Photos from the image-classification dataset "das-Fahrzeug" in the GitHub repository PinkyWeat/das-Fahrzeug. Its 3 classes are: avanzar, parar, retroceder.

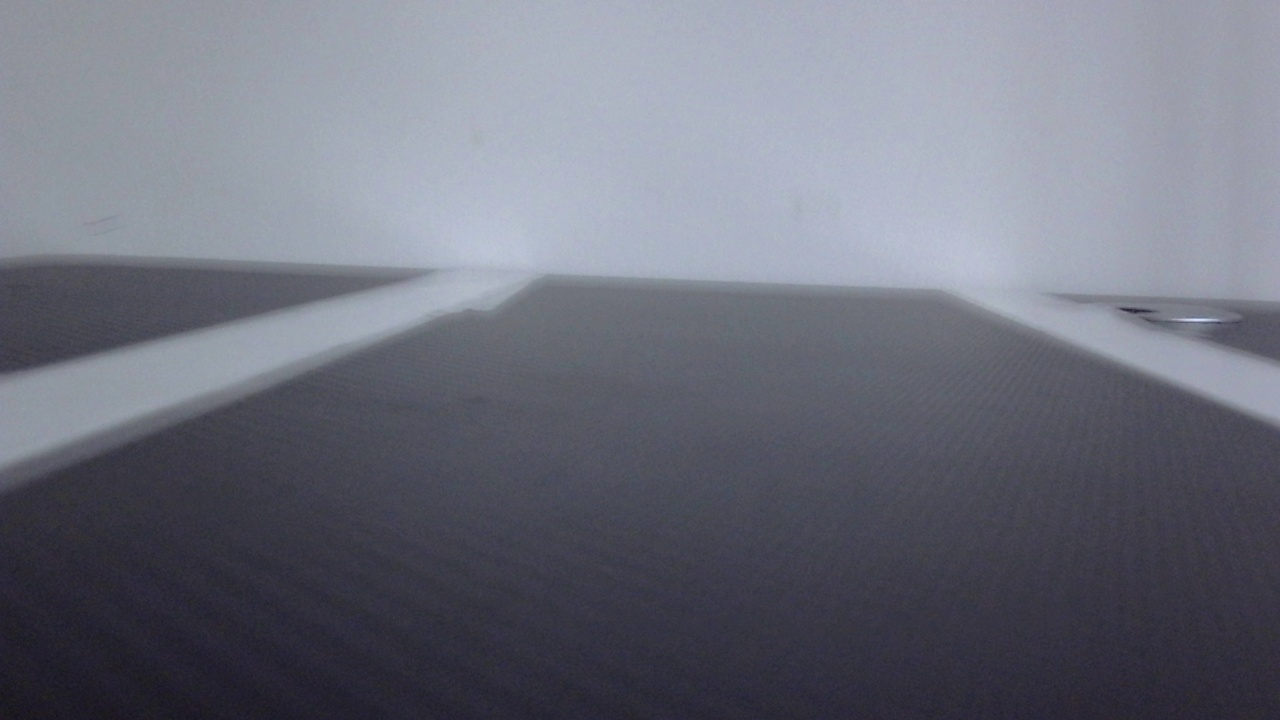
Label: avanzar

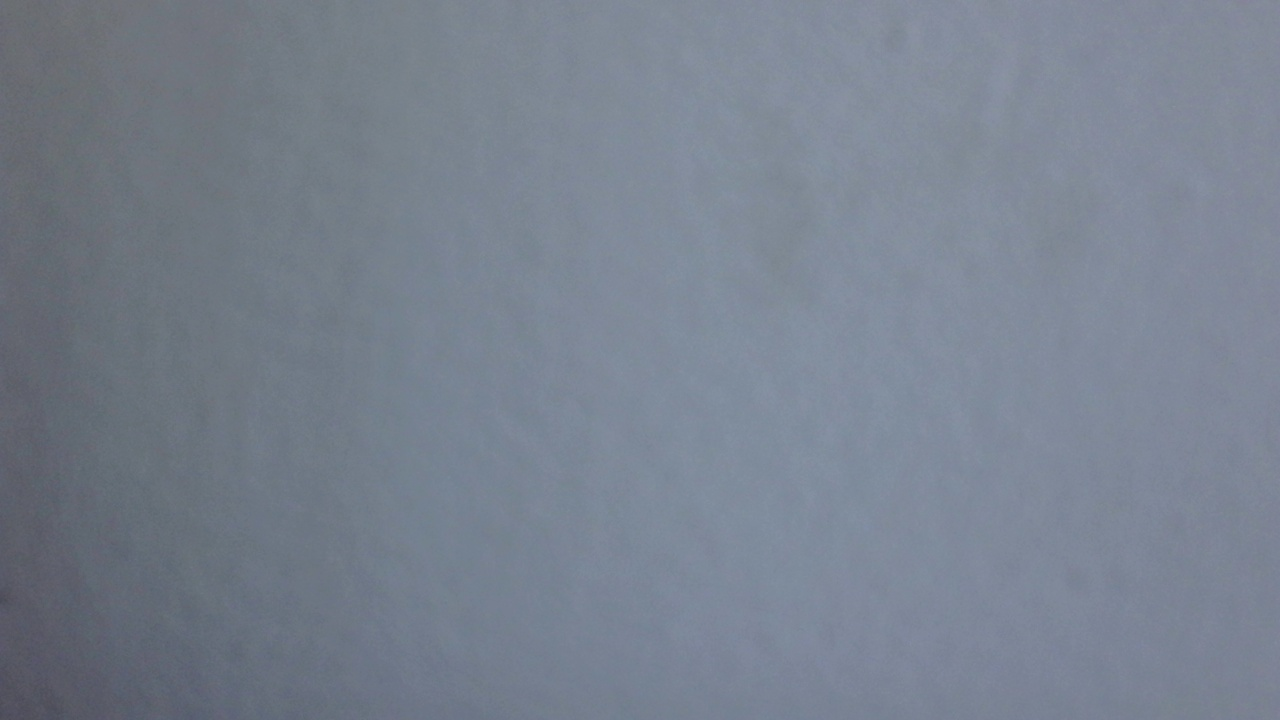
Label: retroceder

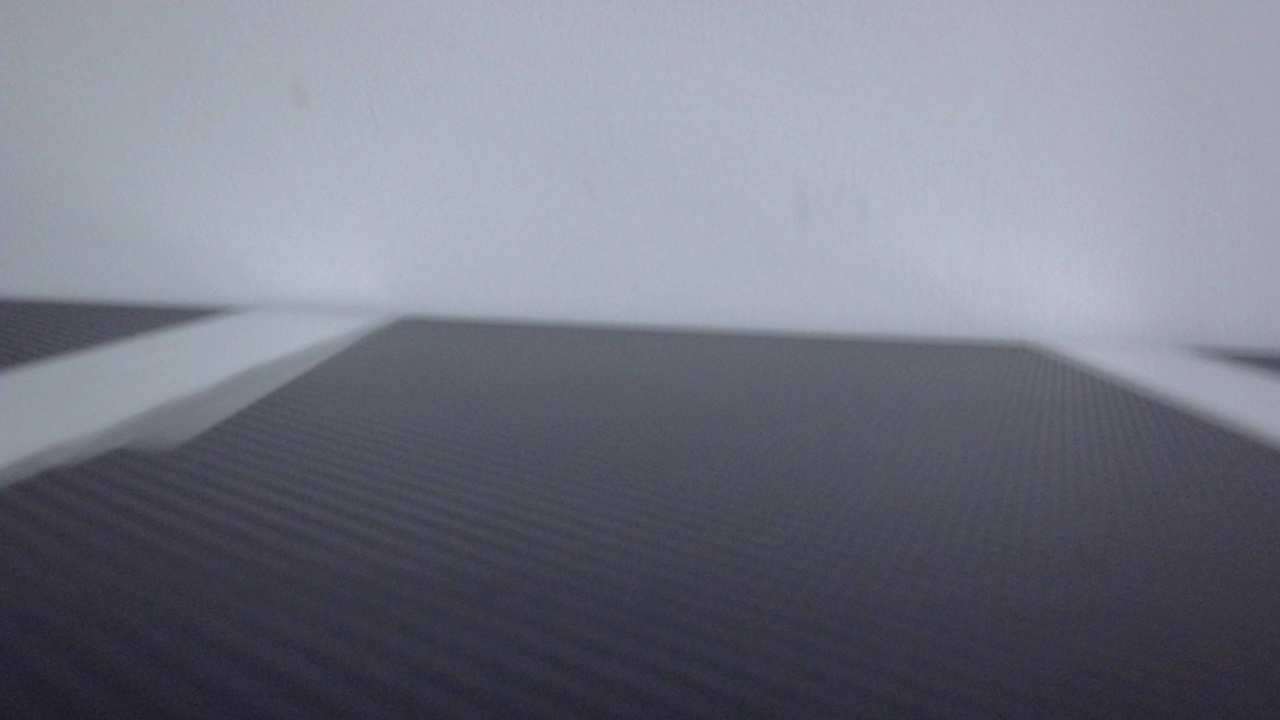
Label: retroceder

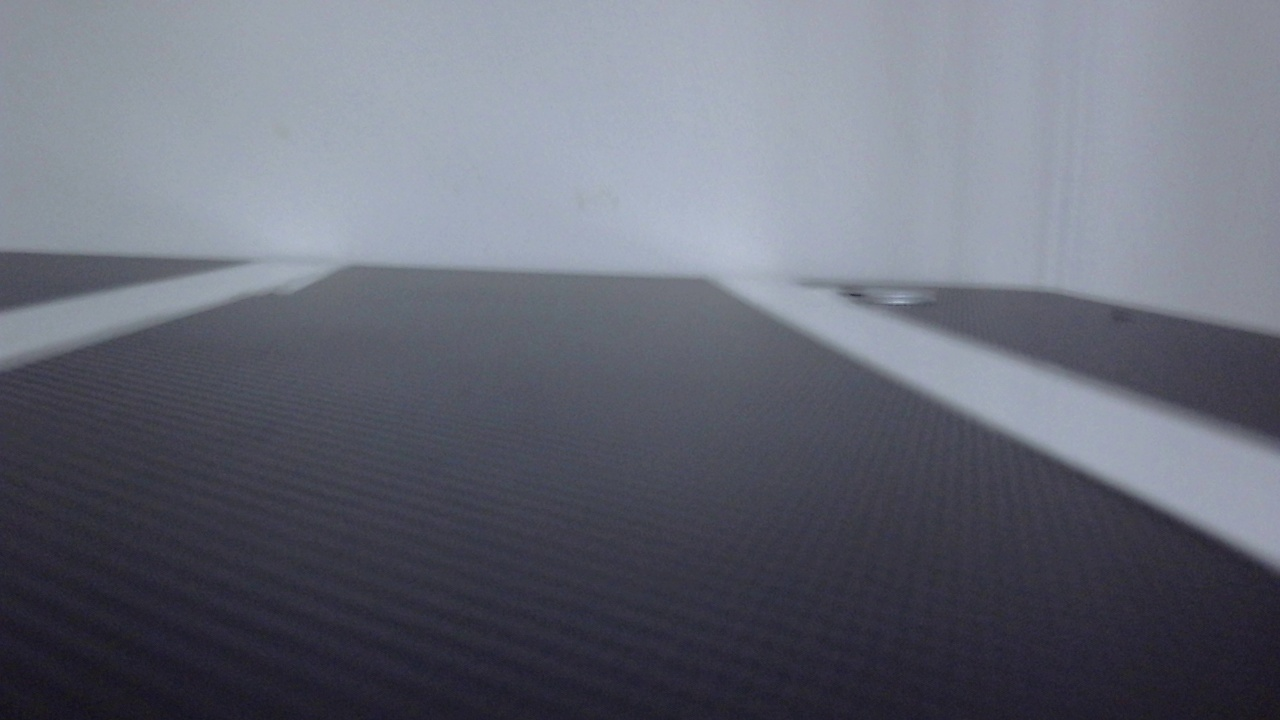
Label: retroceder

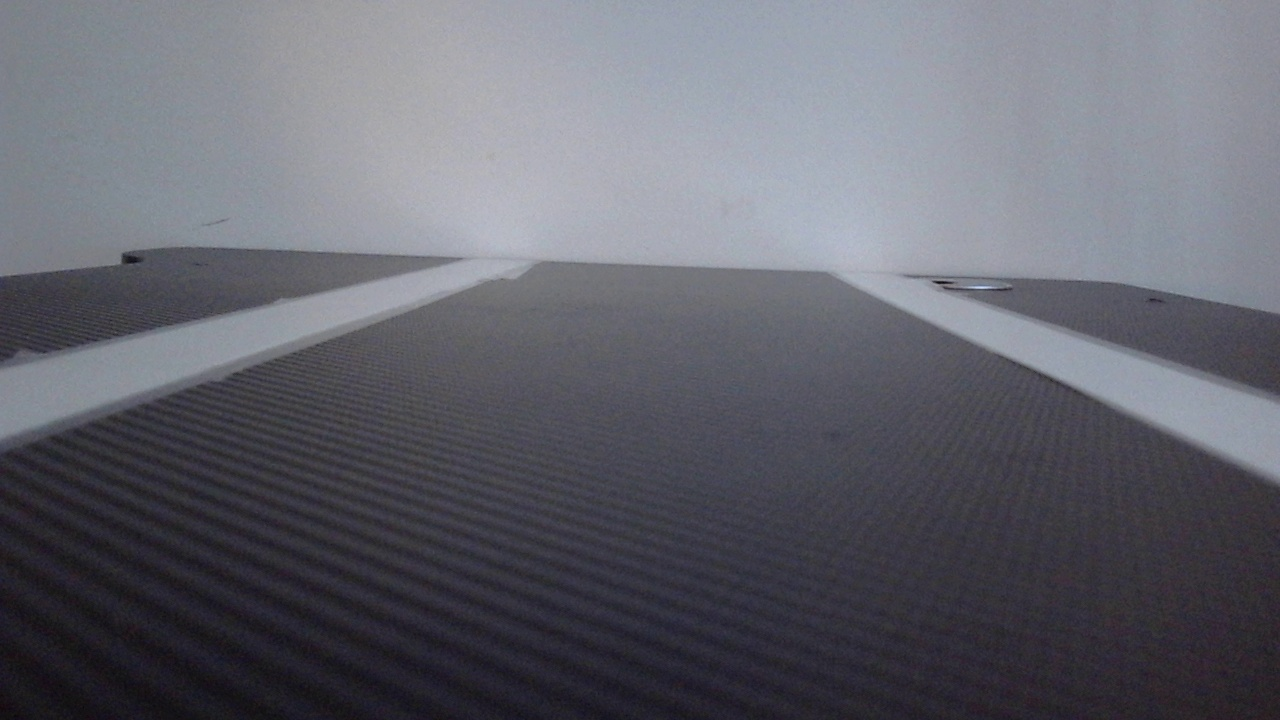
Label: avanzar

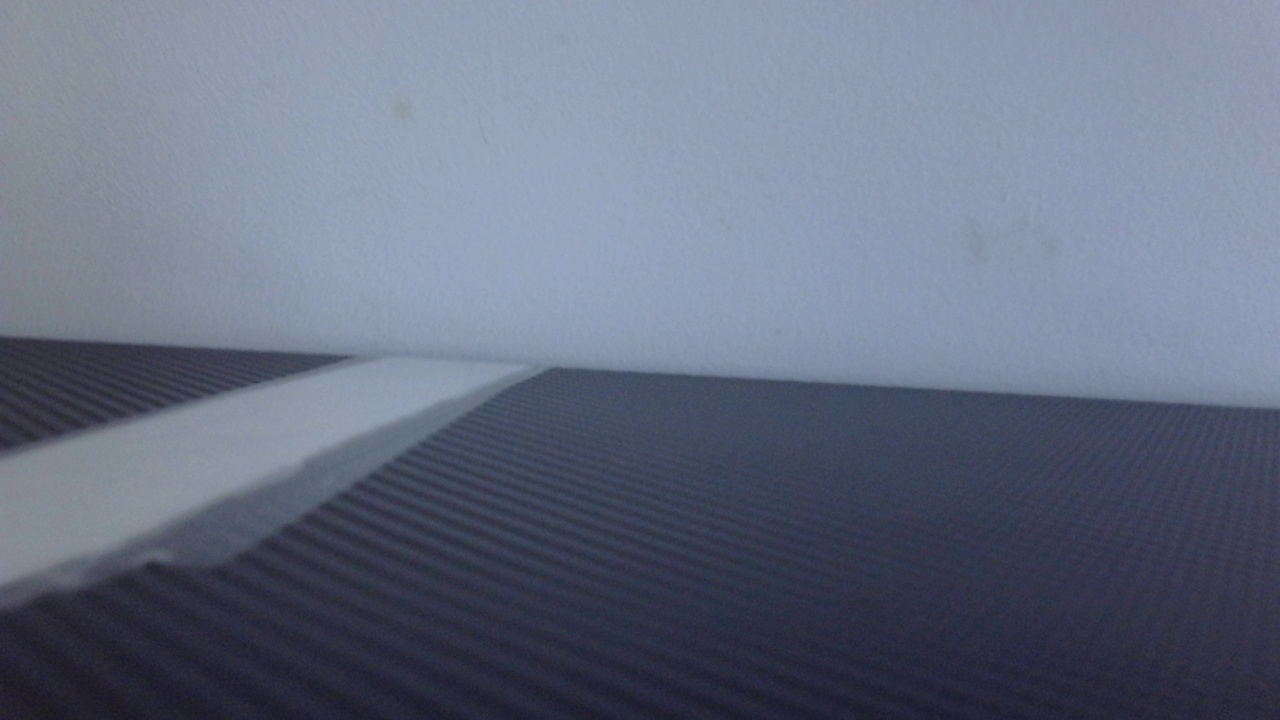
Label: parar
